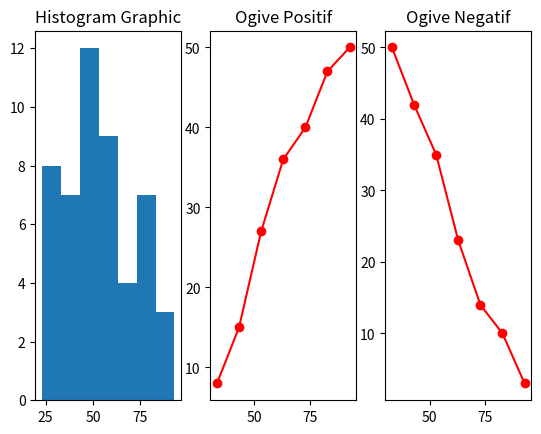

Recreate this plot in Python.
import numpy as np
import matplotlib.pyplot as plt
import math
import pandas as pd

# data array
data = [60, 50, 40, 35, 56, 50, 34, 50, 60, 40, 35, 50, 30, 54, 52, 70, 45, 65, 30, 48, 65, 24, 67, 89, 34, 77, 54, 61, 32, 61, 43, 23, 52, 78, 74, 27, 43, 55, 78, 82, 49, 45, 76, 32, 85, 29, 42, 61, 76, 91]

# untuk menghitung total kelas
count = round(1 + 3.3 * math.log10(len(data)))

# count max interval one class
interval = round((max(data) - min(data)) / count)

# count bins value with arange numpy
bins = np.arange(min(data), 100, interval)

# count for base number
values, base = np.histogram(data, bins=bins)
# Output: [ 8  7 12  9  4  7  3]

# create cumulative number
cumsum = np.cumsum(values)
# Output: [ 8 15 27 36 40 47 50]

# create cumulative for ogive negatif
z = sum(values)
current = z
result = [z]

for value in values:
    current -= value
    if current > 0:
        result.append(current)
# Output: [50, 42, 35, 23, 14, 10, 3]

figure, (ax1, ax2, ax3) = plt.subplots(1, 3)

# histogram graphic
ax1.set_title("Histogram Graphic")
ax1.hist(data, bins=bins)

# Ogive positif
ax2.set_title("Ogive Positif")
ax2.plot(base[1:], cumsum, color='red', marker='o', linestyle='-')

# ogive negatif
ax3.set_title("Ogive Negatif")
ax3.plot(base[1:], result, color='red', marker='o', linestyle='-')

plt.show()